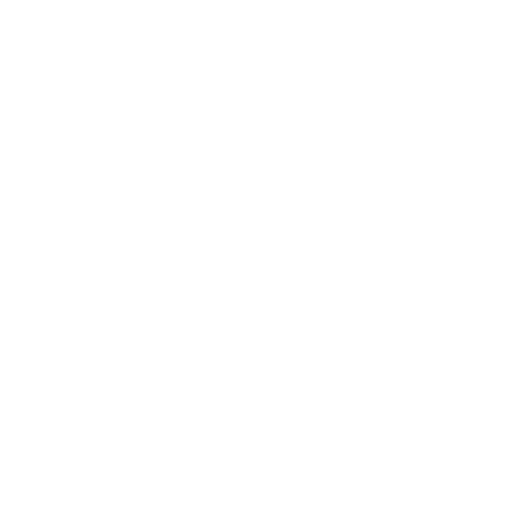
t = 0.00 s
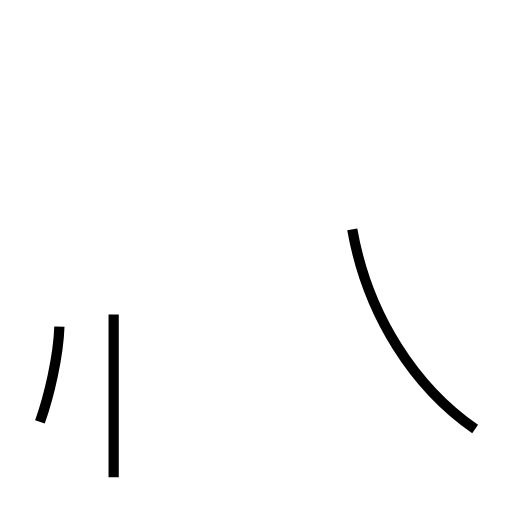
t = 1.47 s
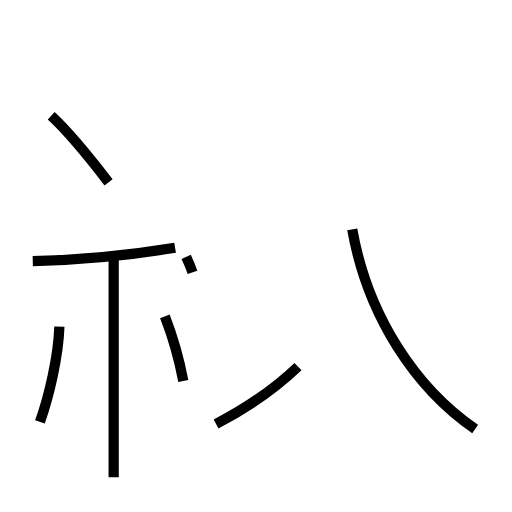
t = 2.84 s
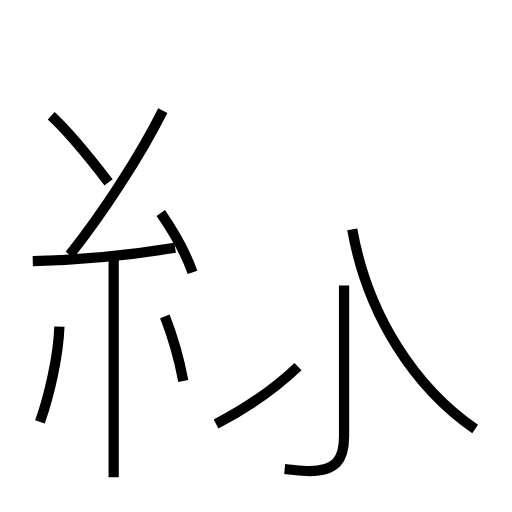
t = 4.18 s
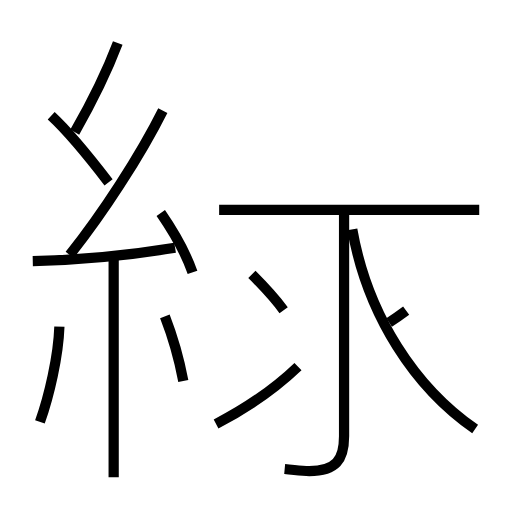
t = 5.66 s
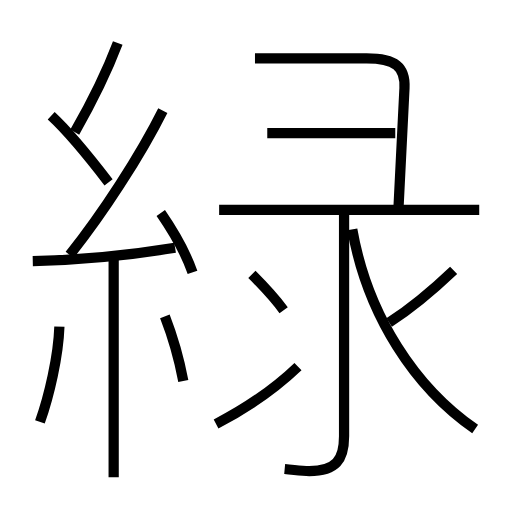
t = 7.07 s

The animated SVG that drew these frames (rendered in a browser with its animation timeline set to each time). Animation: 16 SMIL elements (animate=16); one cycle of 7.07 s.

<?xml version='1.0' encoding='utf-8'?>
<svg viewBox="0.0 -6.0 50.0 50.0" version="1.1" xmlns="http://www.w3.org/2000/svg"><rect x="-1000" y="-1000" width="2000" height="2000" stroke="white" fill="white" /><g style="fill:none;stroke:#000000;stroke-width:1"><path d="M 46.4 -2.1 C 40.6 -6.1 35.9 -13.1 34.4 -21.6 " transform="translate(0.0 38.0)" stroke-dasharray="23.49078540241165" stroke-dashoffset="23.49078540241165"><animate attributeName="stroke-dashoffset" from="23.49078540241165" to="0" dur="0.7047235620723494s" begin="0s" fill="freeze" /></path><path d="M 3.9 -2.8 C 4.8 -5.3 5.7 -9.2 5.8 -12.1 " transform="translate(0.0 38.0)" stroke-dasharray="9.523376720934309" stroke-dashoffset="9.523376720934309"><animate attributeName="stroke-dashoffset" from="9.523376720934309" to="0" dur="0.28570130162802926s" begin="0.7047235620723494s" fill="freeze" /></path><path d="M 11.1 2.6 L 11.1 -18.6 " transform="translate(0.0 38.0)" stroke-dasharray="21.200000000000003" stroke-dashoffset="21.200000000000003"><animate attributeName="stroke-dashoffset" from="21.200000000000003" to="0" dur="0.636s" begin="0.9904248637003787s" fill="freeze" /></path><path d="M 17.9 -6.8 C 17.5 -8.9 16.8 -11.3 16.1 -13.1 " transform="translate(0.0 38.0)" stroke-dasharray="6.560209189681722" stroke-dashoffset="6.560209189681722"><animate attributeName="stroke-dashoffset" from="6.560209189681722" to="0" dur="0.19680627569045167s" begin="1.6264248637003789s" fill="freeze" /></path><path d="M 3.2 -18.5 C 7.7 -18.6 12.8 -19.1 17.1 -19.8 " transform="translate(0.0 38.0)" stroke-dasharray="13.971064788419104" stroke-dashoffset="13.971064788419104"><animate attributeName="stroke-dashoffset" from="13.971064788419104" to="0" dur="0.4191319436525731s" begin="1.8232311393908305s" fill="freeze" /></path><path d="M 21.1 -2.6 C 23.8 -4.0 26.8 -6.0 29.1 -8.2 " transform="translate(0.0 38.0)" stroke-dasharray="9.796003903937406" stroke-dashoffset="9.796003903937406"><animate attributeName="stroke-dashoffset" from="9.796003903937406" to="0" dur="0.2938801171181222s" begin="2.2423630830434034s" fill="freeze" /></path><path d="M 10.6 -26.2 C 8.3 -29.2 6.3 -31.5 5.0 -32.7 " transform="translate(0.0 38.0)" stroke-dasharray="8.587913674440863" stroke-dashoffset="8.587913674440863"><animate attributeName="stroke-dashoffset" from="8.587913674440863" to="0" dur="0.2576374102332259s" begin="2.5362432001615254s" fill="freeze" /></path><path d="M 18.8 -17.4 C 18.1 -19.4 16.8 -21.6 15.7 -23.2 " transform="translate(0.0 38.0)" stroke-dasharray="6.594044494293693" stroke-dashoffset="6.594044494293693"><animate attributeName="stroke-dashoffset" from="6.594044494293693" to="0" dur="0.19782133482881079s" begin="2.7938806103947513s" fill="freeze" /></path><path d="M 6.8 -19.1 C 10.0 -23.1 13.7 -28.8 15.9 -33.2 " transform="translate(0.0 38.0)" stroke-dasharray="16.807657382100103" stroke-dashoffset="16.807657382100103"><animate attributeName="stroke-dashoffset" from="16.807657382100103" to="0" dur="0.504229721463003s" begin="2.991701945223562s" fill="freeze" /></path><path d="M 27.8 1.8 C 28.9 1.9 29.4 2.0 30.2 2.0 C 32.8 2.0 33.6 0.9 33.6 -1.4 L 33.6 -23.7 " transform="translate(0.0 38.0)" stroke-dasharray="30.31920737672167" stroke-dashoffset="30.31920737672167"><animate attributeName="stroke-dashoffset" from="30.31920737672167" to="0" dur="0.9095762213016501s" begin="3.495931666686565s" fill="freeze" /></path><path d="M 27.7 -13.7 C 26.9 -14.8 25.6 -16.2 24.6 -17.2 " transform="translate(0.0 38.0)" stroke-dasharray="4.679507562816386" stroke-dashoffset="4.679507562816386"><animate attributeName="stroke-dashoffset" from="4.679507562816386" to="0" dur="0.14038522688449157s" begin="4.4055078879882155s" fill="freeze" /></path><path d="M 7.3 -31.1 C 8.9 -33.9 10.4 -36.9 11.5 -39.8 " transform="translate(0.0 38.0)" stroke-dasharray="9.67034699509548" stroke-dashoffset="9.67034699509548"><animate attributeName="stroke-dashoffset" from="9.67034699509548" to="0" dur="0.2901104098528644s" begin="4.545893114872707s" fill="freeze" /></path><path d="M 46.8 -23.5 L 21.4 -23.5 " transform="translate(0.0 38.0)" stroke-dasharray="25.4" stroke-dashoffset="25.4"><animate attributeName="stroke-dashoffset" from="25.4" to="0" dur="0.7619999999999999s" begin="4.836003524725571s" fill="freeze" /></path><path d="M 38.0 -12.5 C 40.0 -13.8 42.2 -15.6 44.3 -17.6 " transform="translate(0.0 38.0)" stroke-dasharray="8.116458865203427" stroke-dashoffset="8.116458865203427"><animate attributeName="stroke-dashoffset" from="8.116458865203427" to="0" dur="0.2434937659561028s" begin="5.598003524725571s" fill="freeze" /></path><path d="M 38.6 -31.0 L 26.1 -31.0 " transform="translate(0.0 38.0)" stroke-dasharray="12.5" stroke-dashoffset="12.5"><animate attributeName="stroke-dashoffset" from="12.5" to="0" dur="0.375s" begin="5.841497290681674s" fill="freeze" /></path><path d="M 38.9 -23.4 L 39.5 -35.4 C 39.6 -37.5 38.6 -38.3 35.8 -38.3 L 24.9 -38.3" transform="translate(0.0 38.0)" stroke-dasharray="28.44047906543927" stroke-dashoffset="28.44047906543927"><animate attributeName="stroke-dashoffset" from="28.44047906543927" to="0" dur="0.8532143719631781s" begin="6.216497290681674s" fill="freeze" /></path></g></svg>
